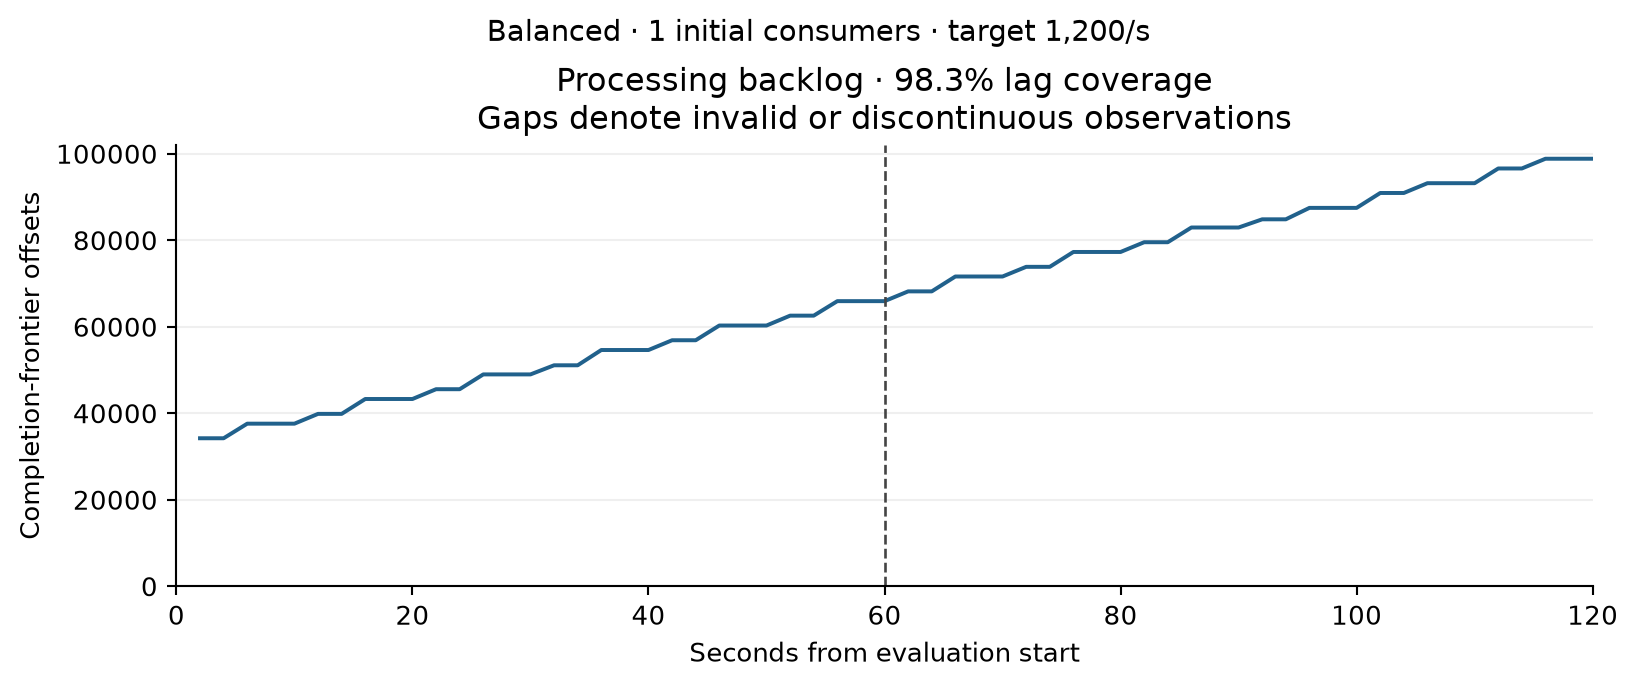

The data file committed next to this chart (first rows):
timestamp_epoch, seconds_from_evaluation_start, valid, processing_backlog_offsets
1789223762, 2, True, 34207
1789223764, 4, True, 34207
1789223766, 6, True, 37580
1789223768, 8, True, 37580
1789223770, 10, True, 37580
1789223772, 12, True, 39844
1789223774, 14, True, 39844
1789223776, 16, True, 43284
1789223778, 18, True, 43284
1789223780, 20, True, 43284
1789223782, 22, True, 45548
1789223784, 24, True, 45548
1789223786, 26, True, 48971
1789223788, 28, True, 48971
1789223790, 30, True, 48971
1789223792, 32, True, 51079
1789223794, 34, True, 51079
1789223796, 36, True, 54611
1789223798, 38, True, 54611
1789223800, 40, True, 54611
1789223802, 42, True, 56869
1789223804, 44, True, 56869
1789223806, 46, True, 60273
1789223808, 48, True, 60273
1789223810, 50, True, 60273
1789223812, 52, True, 62558
1789223814, 54, True, 62558
1789223816, 56, True, 65910
1789223818, 58, True, 65910
1789223820, 60, True, 65910
1789223822, 62, True, 68169
1789223824, 64, True, 68169
1789223826, 66, True, 71609
1789223828, 68, True, 71609
1789223830, 70, True, 71609
1789223832, 72, True, 73844
1789223834, 74, True, 73844
1789223836, 76, True, 77280
1789223838, 78, True, 77280
1789223840, 80, True, 77280
1789223842, 82, True, 79535
1789223844, 84, True, 79535
1789223846, 86, True, 82938
1789223848, 88, True, 82938
1789223850, 90, True, 82938
1789223852, 92, True, 84831
1789223854, 94, True, 84831
1789223856, 96, True, 87475
1789223858, 98, True, 87475
1789223860, 100, True, 87475
1789223862, 102, True, 90920
1789223864, 104, True, 90920
1789223866, 106, True, 93184
1789223868, 108, True, 93184
1789223870, 110, True, 93184
1789223872, 112, True, 96587
1789223874, 114, True, 96587
1789223876, 116, True, 98837
1789223878, 118, True, 98837
1789223880, 120, True, 98837
